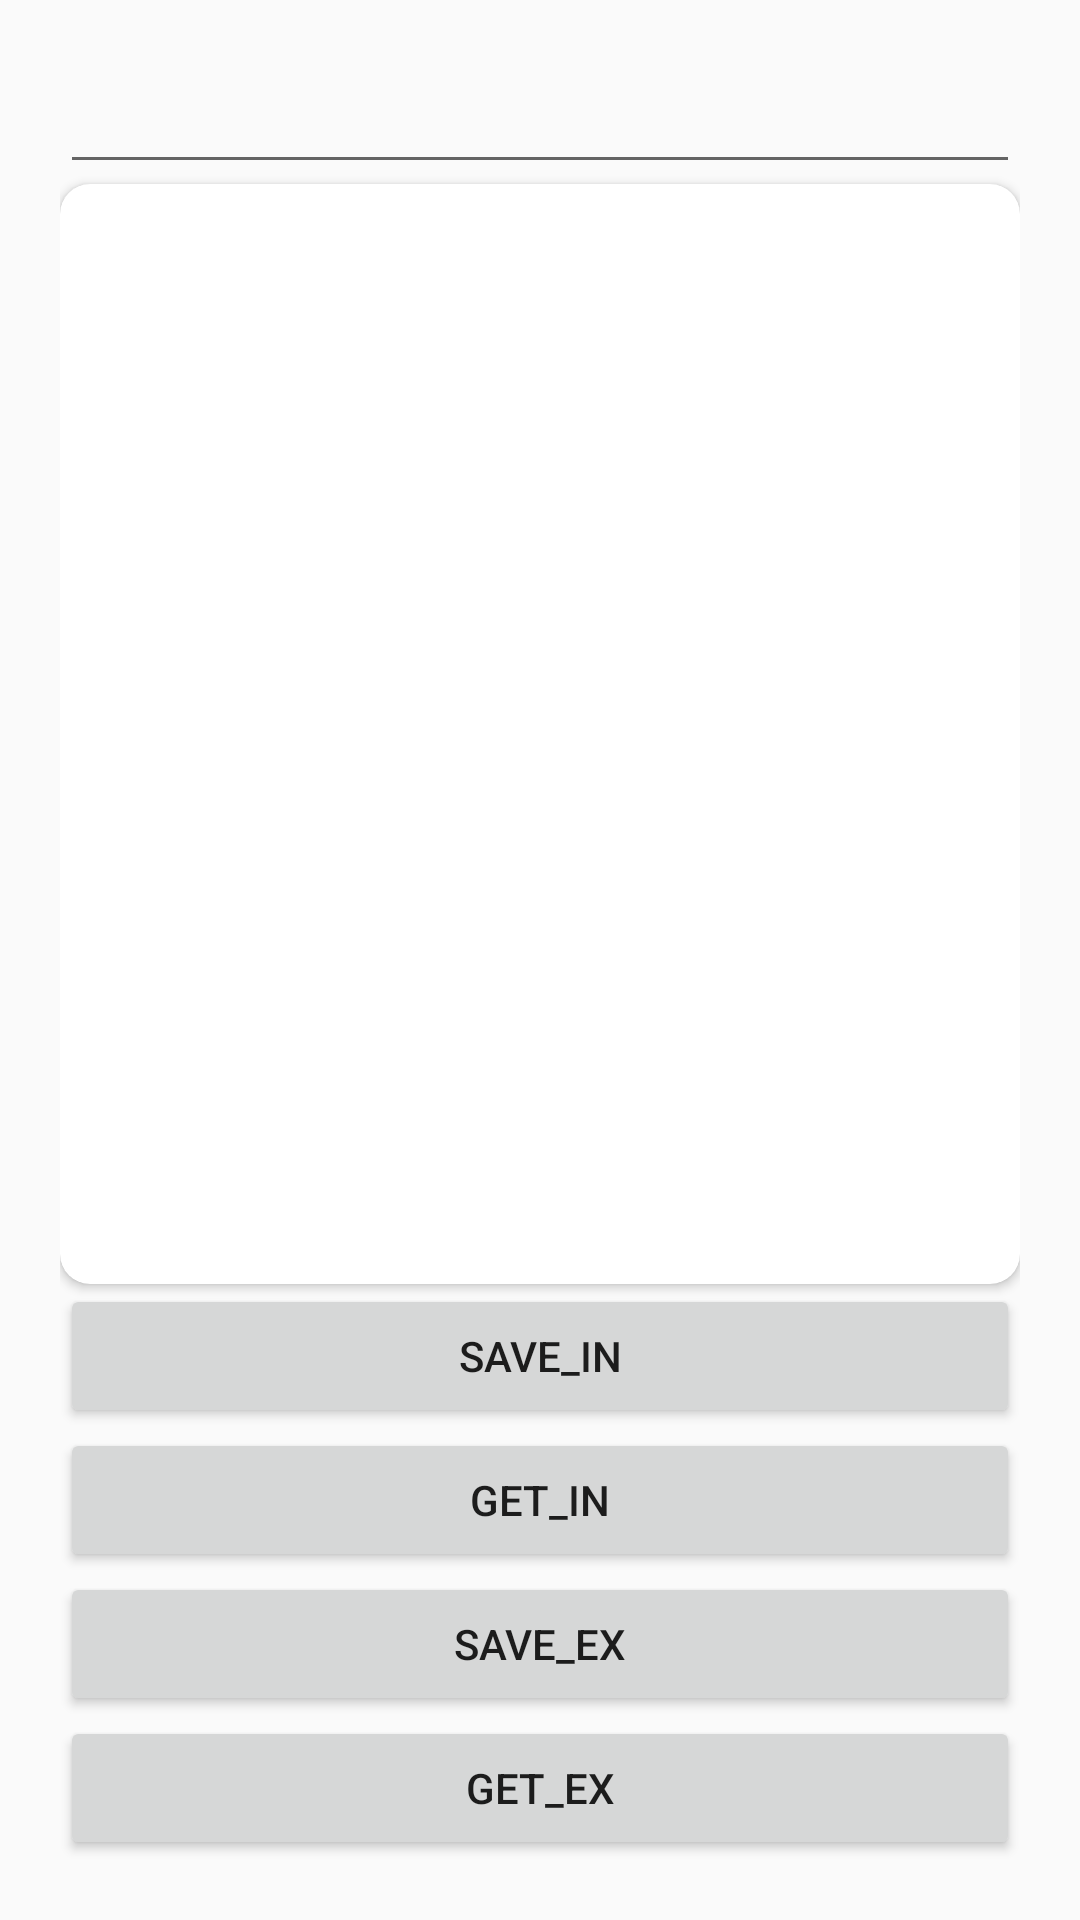

Android layout source for this screen:
<!-- AndroidManifest.xml: application theme Theme.SecretBox -->
<!-- res/layout/activity_main.xml -->
<?xml version="1.0" encoding="utf-8"?>
<LinearLayout xmlns:android="http://schemas.android.com/apk/res/android"
    xmlns:app="http://schemas.android.com/apk/res-auto"
    xmlns:tools="http://schemas.android.com/tools"
    android:id="@+id/main"
    android:layout_width="match_parent"
    android:layout_height="match_parent"
    android:gravity="center"
    android:orientation="vertical"
    android:padding="20dp"
    tools:context=".MainActivity">

    <EditText
        android:id="@+id/editTextText"
        android:layout_width="match_parent"
        android:layout_height="wrap_content" />

    <androidx.cardview.widget.CardView
        android:layout_width="match_parent"
        android:layout_height="match_parent"
        android:layout_weight="1"
        app:cardCornerRadius="10dp">

        <ImageView
            android:id="@+id/imageView"
            android:layout_width="match_parent"
            android:layout_height="match_parent"
            android:layout_marginTop="20dp"
            android:layout_marginBottom="20dp"
            android:layout_weight="1"
            tools:srcCompat="@drawable/baseline_photo_camera_24" />
    </androidx.cardview.widget.CardView>

    <Button
        android:id="@+id/button"
        android:layout_width="match_parent"
        android:layout_height="wrap_content"
        android:text="SAVE_IN" />

    <Button
        android:id="@+id/button2"
        android:layout_width="match_parent"
        android:layout_height="wrap_content"
        android:text="GET_IN" />

    <Button
        android:id="@+id/button3"
        android:layout_width="match_parent"
        android:layout_height="wrap_content"
        android:text="SAVE_EX" />

    <Button
        android:id="@+id/button4"
        android:layout_width="match_parent"
        android:layout_height="wrap_content"
        android:text="GET_EX" />
</LinearLayout>
<!-- resources referenced by this layout -->
<resources>
  <style name="Theme.SecretBox" parent="Base.Theme.SecretBox" />
  <style name="Base.Theme.SecretBox" parent="Theme.AppCompat.Light.NoActionBar">
          
          
      </style>
</resources>
